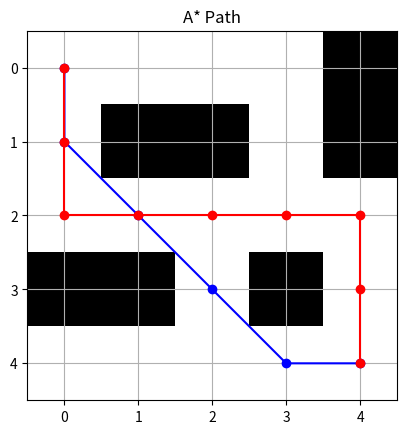

Here is the Python script that generated this plot:
import heapq
import math
import matplotlib.pyplot as plt
import numpy as np

def line_of_sight(grid, start, end):
    """Checks if there's a line of sight between two points on the grid."""
    x0, y0 = start
    x1, y1 = end
    dx, dy = abs(x1 - x0), abs(y1 - y0)
    sx, sy = (1 if x1 > x0 else -1), (1 if y1 > y0 else -1)
    err = dx - dy
    
    while (x0, y0) != (x1, y1):
        if grid[y0][x0] == 1:
            return False
        e2 = 2 * err
        if e2 > -dy:
            err -= dy
            x0 += sx
        if e2 < dx:
            err += dx
            y0 += sy
    
    return grid[y1][x1] == 0

def theta_star(grid, start, goal):
    """Theta* pathfinding algorithm on a 2D grid."""
    rows, cols = len(grid), len(grid[0])
    open_set = []  # Min-heap priority queue
    heapq.heappush(open_set, (0, start))
    g_cost = {start: 0}
    parent = {start: None}
    
    while open_set:
        _, current = heapq.heappop(open_set)
        
        if current == goal:
            path = []
            while current:
                path.append(current)
                current = parent[current]
            return path[::-1]
        
        for dx, dy in [(-1, -1), (-1, 0), (-1, 1), (0, -1), (0, 1), (1, -1), (1, 0), (1, 1)]:
            neighbor = (current[0] + dx, current[1] + dy)
            if 0 <= neighbor[0] < rows and 0 <= neighbor[1] < cols and grid[neighbor[0]][neighbor[1]] == 0:
                new_g = g_cost[current] + math.dist(current, neighbor)
                
                if neighbor in g_cost and new_g >= g_cost[neighbor]:
                    continue
                
                if parent[current] and line_of_sight(grid, parent[current], neighbor):
                    parent[neighbor] = parent[current]
                    g_cost[neighbor] = g_cost[parent[current]] + math.dist(parent[current], neighbor)
                else:
                    parent[neighbor] = current
                    g_cost[neighbor] = new_g
                
                heapq.heappush(open_set, (g_cost[neighbor] + math.dist(neighbor, goal), neighbor))
    
    return None  # No path found

def a_star(grid, start, goal):
    """A* pathfinding algorithm on a 2D grid."""
    rows, cols = len(grid), len(grid[0])
    open_set = []  # Min-heap priority queue
    heapq.heappush(open_set, (0, start))
    g_cost = {start: 0}
    parent = {start: None}
    
    while open_set:
        _, current = heapq.heappop(open_set)
        
        if current == goal:
            path = []
            while current:
                path.append(current)
                current = parent[current]
            return path[::-1]
        
        for dx, dy in [(0, -1), (-1, 0), (0, 1), (1, 0)]:  # Only 4-directional movement
            neighbor = (current[0] + dx, current[1] + dy)
            if 0 <= neighbor[0] < rows and 0 <= neighbor[1] < cols and grid[neighbor[0]][neighbor[1]] == 0:
                new_g = g_cost[current] + 1
                
                if neighbor in g_cost and new_g >= g_cost[neighbor]:
                    continue
                
                parent[neighbor] = current
                g_cost[neighbor] = new_g
                
                heapq.heappush(open_set, (g_cost[neighbor] + math.dist(neighbor, goal), neighbor))
    
    return None  # No path found

def plot_grid(grid, path, title, color="red"):
    """Visualize the grid, obstacles, and path."""
    grid = np.array(grid)
    plt.imshow(grid, cmap="Greys", origin="upper")
    if path:
        x, y = zip(*path)
        plt.plot(y, x, marker="o", color=color)
    plt.title(title)
    plt.grid(True)
    plt.show()

# Example usage:
grid = [
    [0, 0, 0, 0, 1],
    [0, 1, 1, 0, 1],
    [0, 0, 0, 0, 0],
    [1, 1, 0, 1, 0],
    [0, 0, 0, 0, 0]
]
start = (0, 0)
goal = (4, 4)
path_theta = theta_star(grid, start, goal)
path_a_star = a_star(grid, start, goal)
print("Theta* Path:", path_theta)
print("A* Path:", path_a_star)
plot_grid(grid, path_theta, "Theta* Path", color="blue")
plot_grid(grid, path_a_star, "A* Path", color="red")
